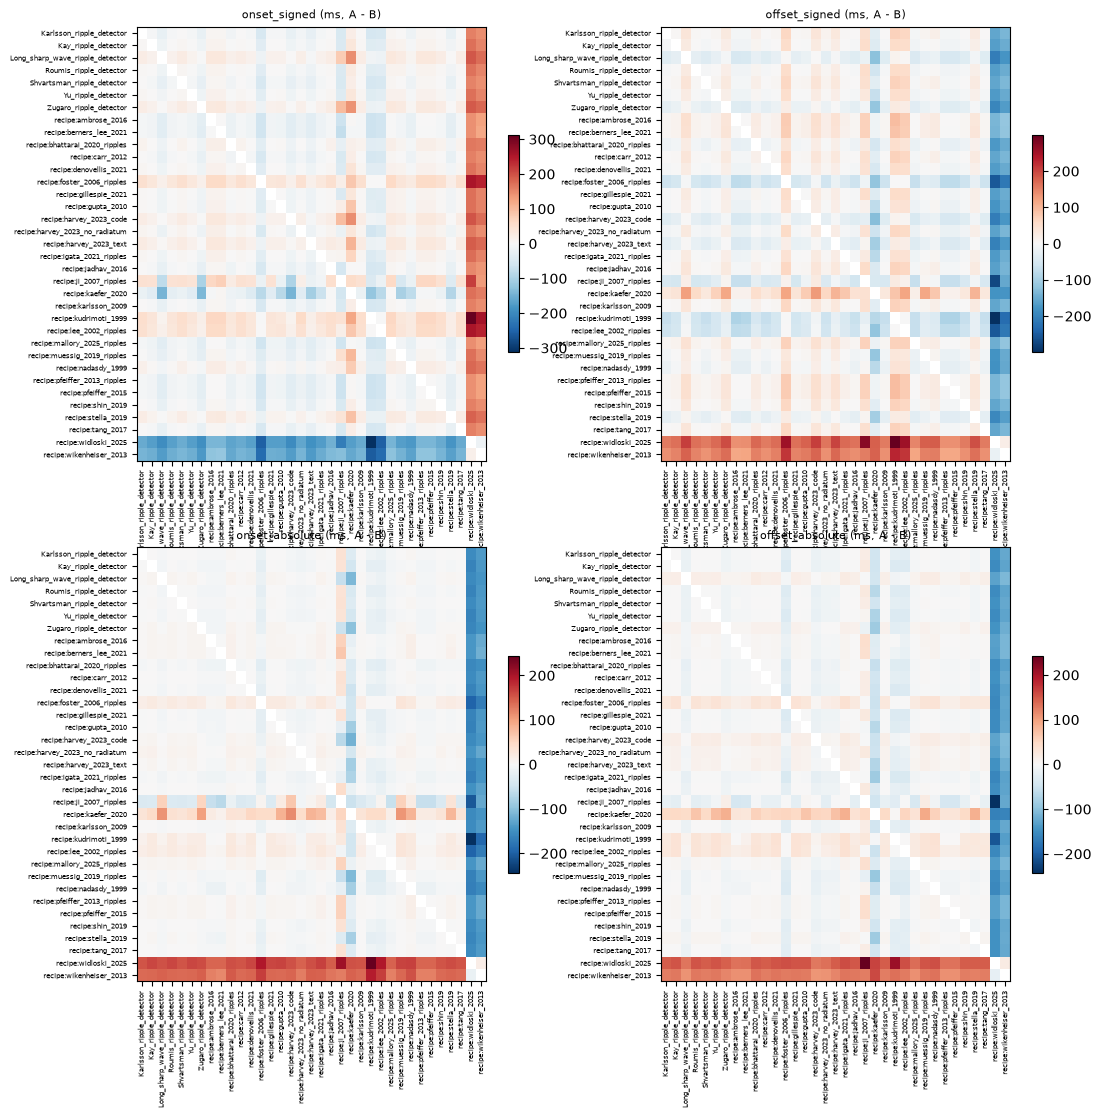

Values plotted in this chart, from the file beside it:
expression, method_a, method_b, fraction, n_shared, n_sessions, n_sessions_without, jaccard_truth_ids, onset_signed_pooled, onset_signed_estimate, onset_signed_low, onset_signed_high, onset_signed_p, onset_signed_n_dropped, onset_absolute_pooled, onset_absolute_estimate, onset_absolute_low, onset_absolute_high, onset_absolute_p, onset_absolute_n_dropped, offset_signed_pooled, offset_signed_estimate, offset_signed_low, offset_signed_high
ripple, Karlsson_ripple_detector, Kay_ripple_detector, 0.1, 1455, 20, 0, 0.8606, -0.004667, -0.004517, -0.005, -0.004017, 9.999e-05, 0, 0.001489, 0.00177, 0.001515, 0.002058, 9.999e-05, 0, 0.004, 0.004183, 0.003867, 0.004533
ripple, Karlsson_ripple_detector, Kay_ripple_detector, 0.25, 1455, 20, 0, 0.8606, -0.004667, -0.004517, -0.005, -0.004017, 9.999e-05, 0, 0.004, 0.0038, 0.003367, 0.00425, 9.999e-05, 0, 0.004, 0.004183, 0.003867, 0.004533
ripple, Karlsson_ripple_detector, Kay_ripple_detector, 0.5, 1455, 20, 0, 0.8606, -0.004667, -0.004517, -0.005, -0.004017, 9.999e-05, 0, 0.004667, 0.004442, 0.003968, 0.004917, 9.999e-05, 0, 0.004, 0.004183, 0.003867, 0.004533
ripple, Karlsson_ripple_detector, Long_sharp_wave_ripple_detector, 0.1, 1167, 20, 0, 0.6999, -0.02333, -0.02358, -0.02535, -0.02168, 9.999e-05, 0, -0.002465, -0.002876, -0.004111, -0.001691, 0.0002, 0, 0.036, 0.03538, 0.03298, 0.03757
ripple, Karlsson_ripple_detector, Long_sharp_wave_ripple_detector, 0.25, 1167, 20, 0, 0.6999, -0.02333, -0.02358, -0.02535, -0.02168, 9.999e-05, 0, 0.005659, 0.005639, 0.004354, 0.007094, 9.999e-05, 0, 0.036, 0.03538, 0.03298, 0.03757
ripple, Karlsson_ripple_detector, Long_sharp_wave_ripple_detector, 0.5, 1167, 20, 0, 0.6999, -0.02333, -0.02358, -0.02535, -0.02168, 9.999e-05, 0, 0.01533, 0.01529, 0.01399, 0.01662, 9.999e-05, 0, 0.036, 0.03538, 0.03298, 0.03757
ripple, Karlsson_ripple_detector, Roumis_ripple_detector, 0.1, 1454, 20, 0, 0.8598, -0.004, -0.0044, -0.004967, -0.003866, 9.999e-05, 0, 0.001333, 0.001622, 0.001387, 0.001944, 9.999e-05, 0, 0.004, 0.004067, 0.003683, 0.0045
ripple, Karlsson_ripple_detector, Roumis_ripple_detector, 0.25, 1454, 20, 0, 0.8598, -0.004, -0.0044, -0.004967, -0.003866, 9.999e-05, 0, 0.003333, 0.003614, 0.003185, 0.004052, 9.999e-05, 0, 0.004, 0.004067, 0.003683, 0.0045
ripple, Karlsson_ripple_detector, Roumis_ripple_detector, 0.5, 1454, 20, 0, 0.8598, -0.004, -0.0044, -0.004967, -0.003866, 9.999e-05, 0, 0.004, 0.004333, 0.0038, 0.004883, 9.999e-05, 0, 0.004, 0.004067, 0.003683, 0.0045
ripple, Karlsson_ripple_detector, Shvartsman_ripple_detector, 0.1, 1341, 20, 0, 0.9151, 0, 0, 0, 0, 1, 0, 0, 0, 0, 0, 1, 0, 0, 0, 0, 0
ripple, Karlsson_ripple_detector, Shvartsman_ripple_detector, 0.25, 1341, 20, 0, 0.9151, 0, 0, 0, 0, 1, 0, 0, 0, 0, 0, 1, 0, 0, 0, 0, 0
ripple, Karlsson_ripple_detector, Shvartsman_ripple_detector, 0.5, 1341, 20, 0, 0.9151, 0, 0, 0, 0, 1, 0, 0, 0, 0, 0, 1, 0, 0, 0, 0, 0
ripple, Karlsson_ripple_detector, Yu_ripple_detector, 0.1, 1455, 20, 0, 0.8349, -0.006, -0.005833, -0.006583, -0.0051, 9.999e-05, 0, 0.001333, 0.001527, 0.001284, 0.001804, 9.999e-05, 0, 0.005333, 0.005583, 0.005, 0.006217
ripple, Karlsson_ripple_detector, Yu_ripple_detector, 0.25, 1455, 20, 0, 0.8349, -0.006, -0.005833, -0.006583, -0.0051, 9.999e-05, 0, 0.004667, 0.004645, 0.004084, 0.005221, 9.999e-05, 0, 0.005333, 0.005583, 0.005, 0.006217
ripple, Karlsson_ripple_detector, Yu_ripple_detector, 0.5, 1455, 20, 0, 0.8349, -0.006, -0.005833, -0.006583, -0.0051, 9.999e-05, 0, 0.006, 0.005731, 0.004999, 0.006477, 9.999e-05, 0, 0.005333, 0.005583, 0.005, 0.006217
ripple, Karlsson_ripple_detector, Zugaro_ripple_detector, 0.1, 1226, 20, 0, 0.7733, -0.02433, -0.02418, -0.02572, -0.02275, 9.999e-05, 0, -0.003716, -0.003193, -0.004292, -0.001845, 0.0005999, 0, 0.02867, 0.02855, 0.0271, 0.02995
ripple, Karlsson_ripple_detector, Zugaro_ripple_detector, 0.25, 1226, 20, 0, 0.7733, -0.02433, -0.02418, -0.02572, -0.02275, 9.999e-05, 0, 0.01118, 0.01152, 0.01049, 0.01273, 9.999e-05, 0, 0.02867, 0.02855, 0.0271, 0.02995
ripple, Karlsson_ripple_detector, Zugaro_ripple_detector, 0.5, 1226, 20, 0, 0.7733, -0.02433, -0.02418, -0.02572, -0.02275, 9.999e-05, 0, 0.02067, 0.02107, 0.0194, 0.02267, 9.999e-05, 0, 0.02867, 0.02855, 0.0271, 0.02995
ripple, Karlsson_ripple_detector, recipe:ambrose_2016, 0.1, 1386, 20, 0, 0.8907, 0.006, 0.006233, 0.005433, 0.007083, 9.999e-05, 0, -0.003333, -0.003083, -0.003963, -0.002304, 9.999e-05, 0, -0.005333, -0.005817, -0.006534, -0.005117
ripple, Karlsson_ripple_detector, recipe:ambrose_2016, 0.25, 1386, 20, 0, 0.8907, 0.006, 0.006233, 0.005433, 0.007083, 9.999e-05, 0, -0.005333, -0.00532, -0.006058, -0.00458, 9.999e-05, 0, -0.005333, -0.005817, -0.006534, -0.005117
ripple, Karlsson_ripple_detector, recipe:ambrose_2016, 0.5, 1386, 20, 0, 0.8907, 0.006, 0.006233, 0.005433, 0.007083, 9.999e-05, 0, -0.006, -0.006067, -0.006867, -0.0053, 9.999e-05, 0, -0.005333, -0.005817, -0.006534, -0.005117
ripple, Karlsson_ripple_detector, recipe:berners_lee_2021, 0.1, 1393, 20, 0, 0.8254, 0.006, 0.0059, 0.005217, 0.006617, 9.999e-05, 0, -0.002787, -0.003205, -0.004045, -0.002396, 9.999e-05, 0, -0.005333, -0.005417, -0.00635, -0.00465
ripple, Karlsson_ripple_detector, recipe:berners_lee_2021, 0.25, 1393, 20, 0, 0.8254, 0.006, 0.0059, 0.005217, 0.006617, 9.999e-05, 0, -0.004667, -0.0048, -0.00555, -0.004067, 9.999e-05, 0, -0.005333, -0.005417, -0.00635, -0.00465
ripple, Karlsson_ripple_detector, recipe:berners_lee_2021, 0.5, 1393, 20, 0, 0.8254, 0.006, 0.0059, 0.005217, 0.006617, 9.999e-05, 0, -0.005333, -0.005733, -0.0064, -0.0051, 9.999e-05, 0, -0.005333, -0.005417, -0.00635, -0.00465
ripple, Karlsson_ripple_detector, recipe:bhattarai_2020_ripples, 0.1, 881, 20, 0, 0.5945, -0.01133, -0.0114, -0.0128, -0.01002, 9.999e-05, 0, 0.004, 0.004344, 0.003225, 0.005589, 9.999e-05, 0, 0.01667, 0.01625, 0.0153, 0.01717
ripple, Karlsson_ripple_detector, recipe:bhattarai_2020_ripples, 0.25, 881, 20, 0, 0.5945, -0.01133, -0.0114, -0.0128, -0.01002, 9.999e-05, 0, 0.009333, 0.009024, 0.007824, 0.01015, 9.999e-05, 0, 0.01667, 0.01625, 0.0153, 0.01717
ripple, Karlsson_ripple_detector, recipe:bhattarai_2020_ripples, 0.5, 881, 20, 0, 0.5945, -0.01133, -0.0114, -0.0128, -0.01002, 9.999e-05, 0, 0.01067, 0.01119, 0.009767, 0.01263, 9.999e-05, 0, 0.01667, 0.01625, 0.0153, 0.01717
ripple, Karlsson_ripple_detector, recipe:carr_2012, 0.1, 1467, 20, 0, 1, 0, 0, 0, 0, 1, 0, 0, 0, 0, 0, 1, 0, 0, 0, 0, 0
ripple, Karlsson_ripple_detector, recipe:carr_2012, 0.25, 1467, 20, 0, 1, 0, 0, 0, 0, 1, 0, 0, 0, 0, 0, 1, 0, 0, 0, 0, 0
ripple, Karlsson_ripple_detector, recipe:carr_2012, 0.5, 1467, 20, 0, 1, 0, 0, 0, 0, 1, 0, 0, 0, 0, 0, 1, 0, 0, 0, 0, 0
ripple, Karlsson_ripple_detector, recipe:denovellis_2021, 0.1, 1449, 20, 0, 0.8538, -0.005333, -0.005233, -0.005917, -0.0046, 9.999e-05, 0, 0.002, 0.001746, 0.001359, 0.002162, 9.999e-05, 0, 0.004667, 0.0049, 0.004417, 0.00545
ripple, Karlsson_ripple_detector, recipe:denovellis_2021, 0.25, 1449, 20, 0, 0.8538, -0.005333, -0.005233, -0.005917, -0.0046, 9.999e-05, 0, 0.004, 0.004331, 0.003864, 0.004798, 9.999e-05, 0, 0.004667, 0.0049, 0.004417, 0.00545
ripple, Karlsson_ripple_detector, recipe:denovellis_2021, 0.5, 1449, 20, 0, 0.8538, -0.005333, -0.005233, -0.005917, -0.0046, 9.999e-05, 0, 0.004667, 0.00515, 0.004517, 0.005834, 9.999e-05, 0, 0.004667, 0.0049, 0.004417, 0.00545
ripple, Karlsson_ripple_detector, recipe:foster_2006_ripples, 0.1, 153, 20, 0, 0.1039, -0.048, -0.049, -0.05249, -0.04522, 9.999e-05, 0, -0.01833, -0.01706, -0.02122, -0.0122, 9.999e-05, 0, 0.06067, 0.06315, 0.05888, 0.06853
ripple, Karlsson_ripple_detector, recipe:foster_2006_ripples, 0.25, 153, 20, 0, 0.1039, -0.048, -0.049, -0.05249, -0.04522, 9.999e-05, 0, 0.000437, 0.000647, -0.003291, 0.005048, 0.7844, 0, 0.06067, 0.06315, 0.05888, 0.06853
ripple, Karlsson_ripple_detector, recipe:foster_2006_ripples, 0.5, 153, 20, 0, 0.1039, -0.048, -0.049, -0.05249, -0.04522, 9.999e-05, 0, 0.02004, 0.02069, 0.01725, 0.02432, 9.999e-05, 0, 0.06067, 0.06315, 0.05888, 0.06853
ripple, Karlsson_ripple_detector, recipe:gillespie_2021, 0.1, 1455, 20, 0, 0.8606, -0.004667, -0.004517, -0.005, -0.004017, 9.999e-05, 0, 0.001489, 0.00177, 0.001515, 0.002058, 9.999e-05, 0, 0.004, 0.004183, 0.003867, 0.004533
ripple, Karlsson_ripple_detector, recipe:gillespie_2021, 0.25, 1455, 20, 0, 0.8606, -0.004667, -0.004517, -0.005, -0.004017, 9.999e-05, 0, 0.004, 0.0038, 0.003367, 0.00425, 9.999e-05, 0, 0.004, 0.004183, 0.003867, 0.004533
ripple, Karlsson_ripple_detector, recipe:gillespie_2021, 0.5, 1455, 20, 0, 0.8606, -0.004667, -0.004517, -0.005, -0.004017, 9.999e-05, 0, 0.004667, 0.004442, 0.003968, 0.004917, 9.999e-05, 0, 0.004, 0.004183, 0.003867, 0.004533
ripple, Karlsson_ripple_detector, recipe:gupta_2010, 0.1, 1288, 20, 0, 0.7098, -0.004667, -0.0045, -0.005734, -0.003383, 9.999e-05, 0, 0.001333, 0.001637, 0.0009751, 0.002378, 9.999e-05, 0, 0.006, 0.006383, 0.005316, 0.0076
ripple, Karlsson_ripple_detector, recipe:gupta_2010, 0.25, 1288, 20, 0, 0.7098, -0.004667, -0.0045, -0.005734, -0.003383, 9.999e-05, 0, 0.003333, 0.003172, 0.002367, 0.004083, 9.999e-05, 0, 0.006, 0.006383, 0.005316, 0.0076
ripple, Karlsson_ripple_detector, recipe:gupta_2010, 0.5, 1288, 20, 0, 0.7098, -0.004667, -0.0045, -0.005734, -0.003383, 9.999e-05, 0, 0.004, 0.003929, 0.002968, 0.004964, 9.999e-05, 0, 0.006, 0.006383, 0.005316, 0.0076
ripple, Karlsson_ripple_detector, recipe:harvey_2023_code, 0.1, 1001, 20, 0, 0.6277, -0.024, -0.02407, -0.02592, -0.02203, 9.999e-05, 0, -0.003333, -0.003999, -0.005375, -0.002685, 9.999e-05, 0, 0.03667, 0.03573, 0.03318, 0.03813
ripple, Karlsson_ripple_detector, recipe:harvey_2023_code, 0.25, 1001, 20, 0, 0.6277, -0.024, -0.02407, -0.02592, -0.02203, 9.999e-05, 0, 0.005333, 0.004961, 0.003773, 0.006177, 9.999e-05, 0, 0.03667, 0.03573, 0.03318, 0.03813
ripple, Karlsson_ripple_detector, recipe:harvey_2023_code, 0.5, 1001, 20, 0, 0.6277, -0.024, -0.02407, -0.02592, -0.02203, 9.999e-05, 0, 0.01498, 0.01532, 0.01393, 0.01672, 9.999e-05, 0, 0.03667, 0.03573, 0.03318, 0.03813
ripple, Karlsson_ripple_detector, recipe:harvey_2023_no_radiatum, 0.1, 1128, 20, 0, 0.7228, -0.01, -0.009033, -0.01108, -0.007, 9.999e-05, 0, -0.00774, -0.007858, -0.009589, -0.006231, 9.999e-05, 0, 0.01067, 0.01118, 0.009767, 0.0127
ripple, Karlsson_ripple_detector, recipe:harvey_2023_no_radiatum, 0.25, 1128, 20, 0, 0.7228, -0.01, -0.009033, -0.01108, -0.007, 9.999e-05, 0, -7.76595e-05, -0.0004061, -0.002512, 0.00144, 0.6928, 0, 0.01067, 0.01118, 0.009767, 0.0127
ripple, Karlsson_ripple_detector, recipe:harvey_2023_no_radiatum, 0.5, 1128, 20, 0, 0.7228, -0.01, -0.009033, -0.01108, -0.007, 9.999e-05, 0, 0.006667, 0.007149, 0.005546, 0.008689, 9.999e-05, 0, 0.01067, 0.01118, 0.009767, 0.0127
ripple, Karlsson_ripple_detector, recipe:harvey_2023_text, 0.1, 1092, 20, 0, 0.6924, -0.026, -0.02622, -0.0275, -0.02483, 9.999e-05, 0, -0.003059, -0.002517, -0.003683, -0.001257, 0.0015, 0, 0.03133, 0.0318, 0.0301, 0.03347
ripple, Karlsson_ripple_detector, recipe:harvey_2023_text, 0.25, 1092, 20, 0, 0.6924, -0.026, -0.02622, -0.0275, -0.02483, 9.999e-05, 0, 0.01013, 0.01013, 0.008674, 0.01159, 9.999e-05, 0, 0.03133, 0.0318, 0.0301, 0.03347
ripple, Karlsson_ripple_detector, recipe:harvey_2023_text, 0.5, 1092, 20, 0, 0.6924, -0.026, -0.02622, -0.0275, -0.02483, 9.999e-05, 0, 0.02027, 0.02037, 0.01919, 0.0216, 9.999e-05, 0, 0.03133, 0.0318, 0.0301, 0.03347
ripple, Karlsson_ripple_detector, recipe:igata_2021_ripples, 0.1, 1425, 20, 0, 0.7872, -0.005333, -0.005983, -0.007017, -0.005017, 9.999e-05, 0, 0.00157, 0.001932, 0.001237, 0.002665, 9.999e-05, 0, 0.002667, 0.002583, 0.001917, 0.0033
ripple, Karlsson_ripple_detector, recipe:igata_2021_ripples, 0.25, 1425, 20, 0, 0.7872, -0.005333, -0.005983, -0.007017, -0.005017, 9.999e-05, 0, 0.004, 0.004555, 0.003416, 0.005738, 9.999e-05, 0, 0.002667, 0.002583, 0.001917, 0.0033
ripple, Karlsson_ripple_detector, recipe:igata_2021_ripples, 0.5, 1425, 20, 0, 0.7872, -0.005333, -0.005983, -0.007017, -0.005017, 9.999e-05, 0, 0.005333, 0.005748, 0.00475, 0.006817, 9.999e-05, 0, 0.002667, 0.002583, 0.001917, 0.0033
ripple, Karlsson_ripple_detector, recipe:jadhav_2016, 0.1, 1195, 20, 0, 0.8171, 0, 0, 0, 0, 1, 0, 0, 0, 0, 0, 1, 0, 0, 0, 0, 0
ripple, Karlsson_ripple_detector, recipe:jadhav_2016, 0.25, 1195, 20, 0, 0.8171, 0, 0, 0, 0, 1, 0, 0, 0, 0, 0, 1, 0, 0, 0, 0, 0
ripple, Karlsson_ripple_detector, recipe:jadhav_2016, 0.5, 1195, 20, 0, 0.8171, 0, 0, 0, 0, 1, 0, 0, 0, 0, 0, 1, 0, 0, 0, 0, 0
ripple, Karlsson_ripple_detector, recipe:ji_2007_ripples, 0.1, 10, 8, 12, 0.006443, -0.049, -0.04675, -0.06448, -0.03419, 0.007812, 0, 0.03667, 0.03575, 0.01825, 0.05798, 0.007812, 0, 0.048, 0.04904, 0.0299, 0.07611
ripple, Karlsson_ripple_detector, recipe:ji_2007_ripples, 0.25, 10, 8, 12, 0.006443, -0.049, -0.04675, -0.06448, -0.03419, 0.007812, 0, 0.04191, 0.04113, 0.0271, 0.06069, 0.007812, 0, 0.048, 0.04904, 0.0299, 0.07611
ripple, Karlsson_ripple_detector, recipe:ji_2007_ripples, 0.5, 10, 8, 12, 0.006443, -0.049, -0.04675, -0.06448, -0.03419, 0.007812, 0, 0.049, 0.04548, 0.03217, 0.064, 0.007812, 0, 0.048, 0.04904, 0.0299, 0.07611
... 1,725 more rows
